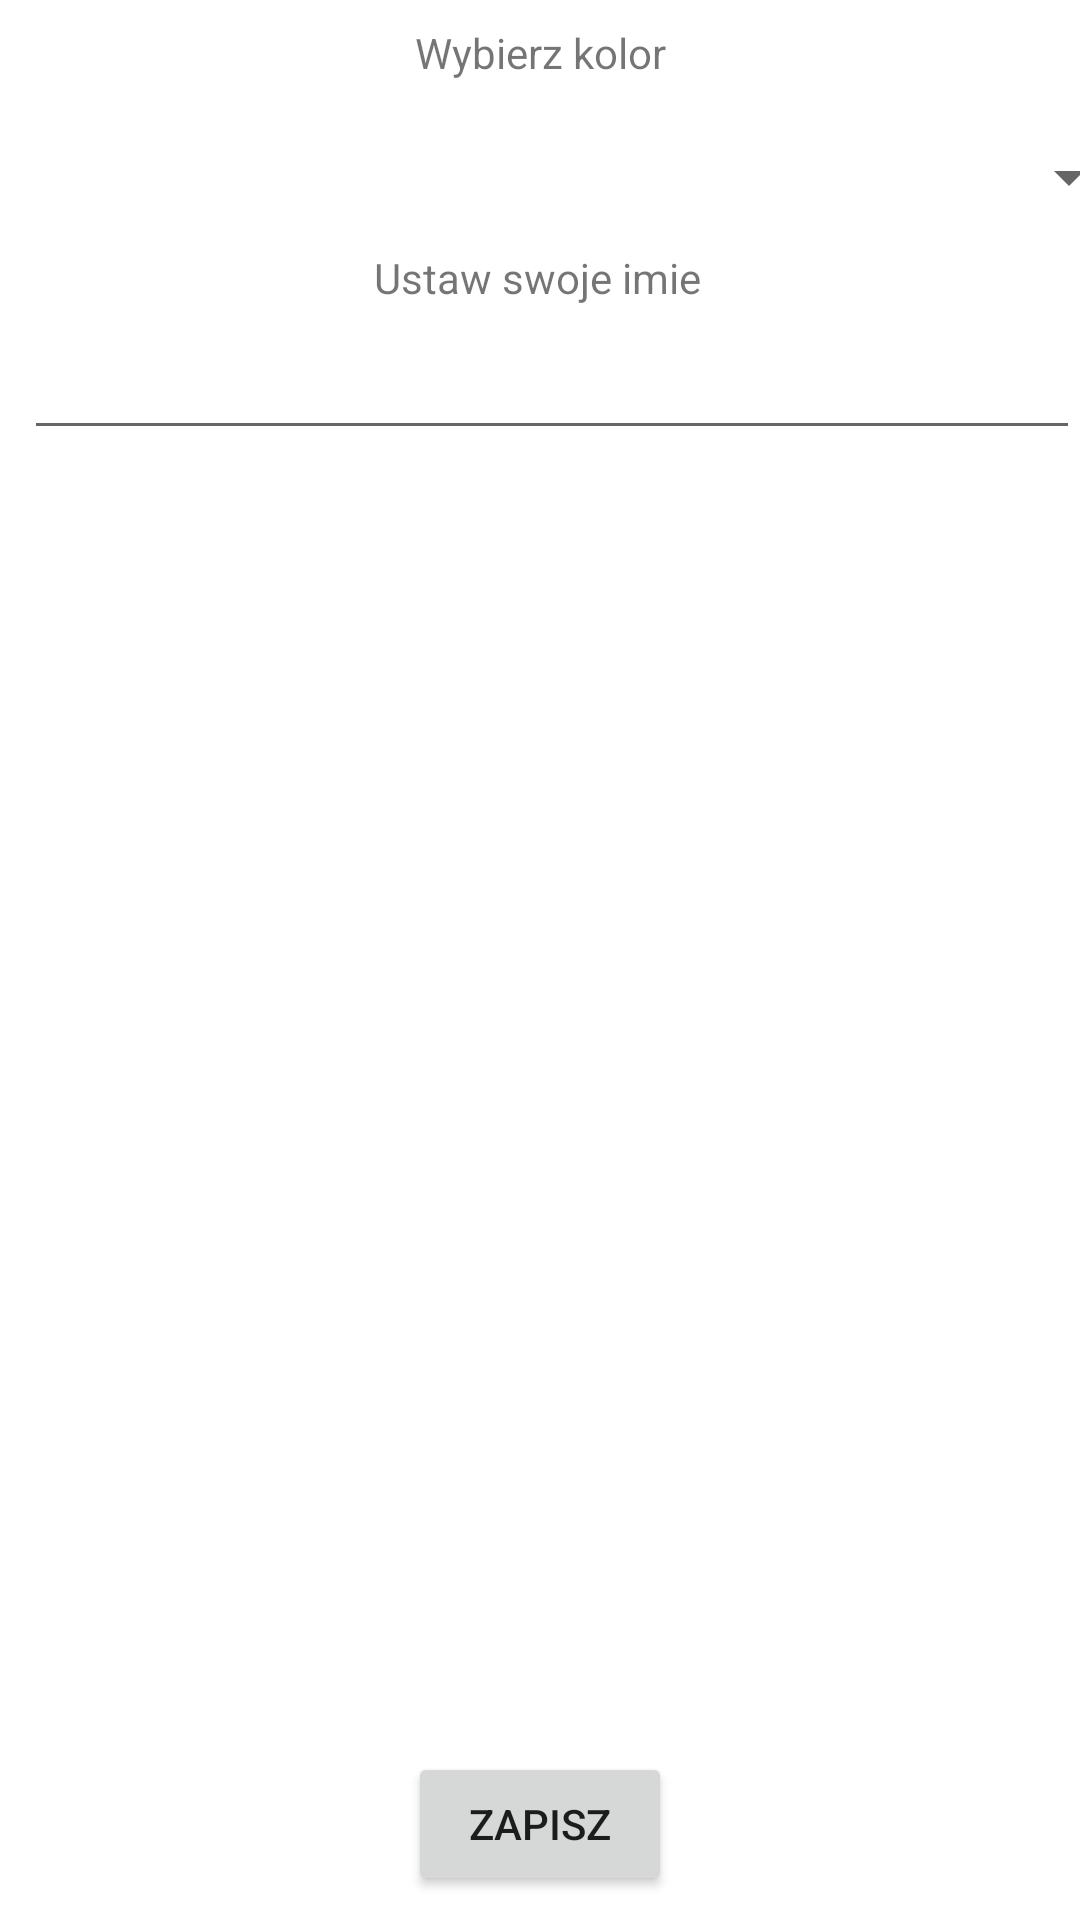

The Android layout XML behind this screen, and the referenced resources:
<!-- AndroidManifest.xml: application theme Theme.ListaZakupow -->
<!-- res/layout/activity_options.xml -->
<?xml version="1.0" encoding="utf-8"?>
<androidx.constraintlayout.widget.ConstraintLayout xmlns:android="http://schemas.android.com/apk/res/android"
    xmlns:app="http://schemas.android.com/apk/res-auto"
    xmlns:tools="http://schemas.android.com/tools"
    android:layout_width="match_parent"
    android:layout_height="match_parent">

    <TextView
        android:id="@+id/textView3"
        android:layout_width="wrap_content"
        android:layout_height="wrap_content"
        android:layout_marginStart="8dp"
        android:layout_marginEnd="8dp"
        android:text="Ustaw swoje imie"
        app:layout_constraintEnd_toEndOf="parent"
        app:layout_constraintHorizontal_bias="0.496"
        app:layout_constraintStart_toStartOf="parent"
        app:layout_constraintTop_toBottomOf="@+id/spinner" />

    <EditText
        android:id="@+id/list_user_name"
        android:layout_width="0dp"
        android:layout_height="wrap_content"
        android:layout_marginStart="8dp"
        android:ems="10"
        android:inputType="textPersonName"
        android:minHeight="48dp"
        app:layout_constraintEnd_toEndOf="parent"
        app:layout_constraintHorizontal_bias="0.0"
        app:layout_constraintStart_toStartOf="parent"
        app:layout_constraintTop_toBottomOf="@+id/textView3"
        tools:ignore="SpeakableTextPresentCheck" />

    <TextView
        android:id="@+id/textView"
        android:layout_width="wrap_content"
        android:layout_height="wrap_content"
        android:layout_marginStart="8dp"
        android:layout_marginTop="8dp"
        android:layout_marginEnd="8dp"
        android:text="Wybierz kolor"
        app:layout_constraintEnd_toEndOf="parent"
        app:layout_constraintStart_toStartOf="parent"
        app:layout_constraintTop_toTopOf="parent" />

    <Spinner
        android:id="@+id/spinner"
        android:layout_width="400dp"
        android:layout_height="48dp"
        android:layout_marginStart="8dp"
        android:layout_marginTop="8dp"
        android:layout_marginEnd="8dp"
        app:layout_constraintEnd_toEndOf="parent"
        app:layout_constraintStart_toStartOf="parent"
        app:layout_constraintTop_toBottomOf="@+id/textView"
        tools:ignore="SpeakableTextPresentCheck" />

    <Button
        android:id="@+id/button"
        android:layout_width="wrap_content"
        android:layout_height="wrap_content"
        android:layout_marginStart="8dp"
        android:layout_marginEnd="8dp"
        android:layout_marginBottom="8dp"
        android:text="Zapisz"
        app:layout_constraintBottom_toBottomOf="parent"
        app:layout_constraintEnd_toEndOf="parent"
        app:layout_constraintStart_toStartOf="parent" />
</androidx.constraintlayout.widget.ConstraintLayout>
<!-- resources referenced by this layout -->
<resources>
  <style name="Theme.ListaZakupow" parent="Theme.MaterialComponents.DayNight.DarkActionBar">
          
          <item name="colorPrimary">@color/purple_500</item>
          <item name="colorPrimaryVariant">@color/purple_700</item>
          <item name="colorOnPrimary">@color/white</item>
          
          <item name="colorSecondary">@color/teal_200</item>
          <item name="colorSecondaryVariant">@color/teal_700</item>
          <item name="colorOnSecondary">@color/black</item>
          
          <item name="android:statusBarColor" tools:targetApi="l">?attr/colorPrimaryVariant</item>
          
      </style>
  <!-- not gathered from this repository: default colours our renderer supplied (Android Studio template values) -->
  <color name="purple_500">#FF6200EE</color>
  <color name="purple_700">#FF3700B3</color>
  <color name="teal_200">#FF03DAC5</color>
  <color name="teal_700">#FF018786</color>
  <color name="black">#FF000000</color>
  <color name="white">#FFFFFFFF</color>
</resources>
